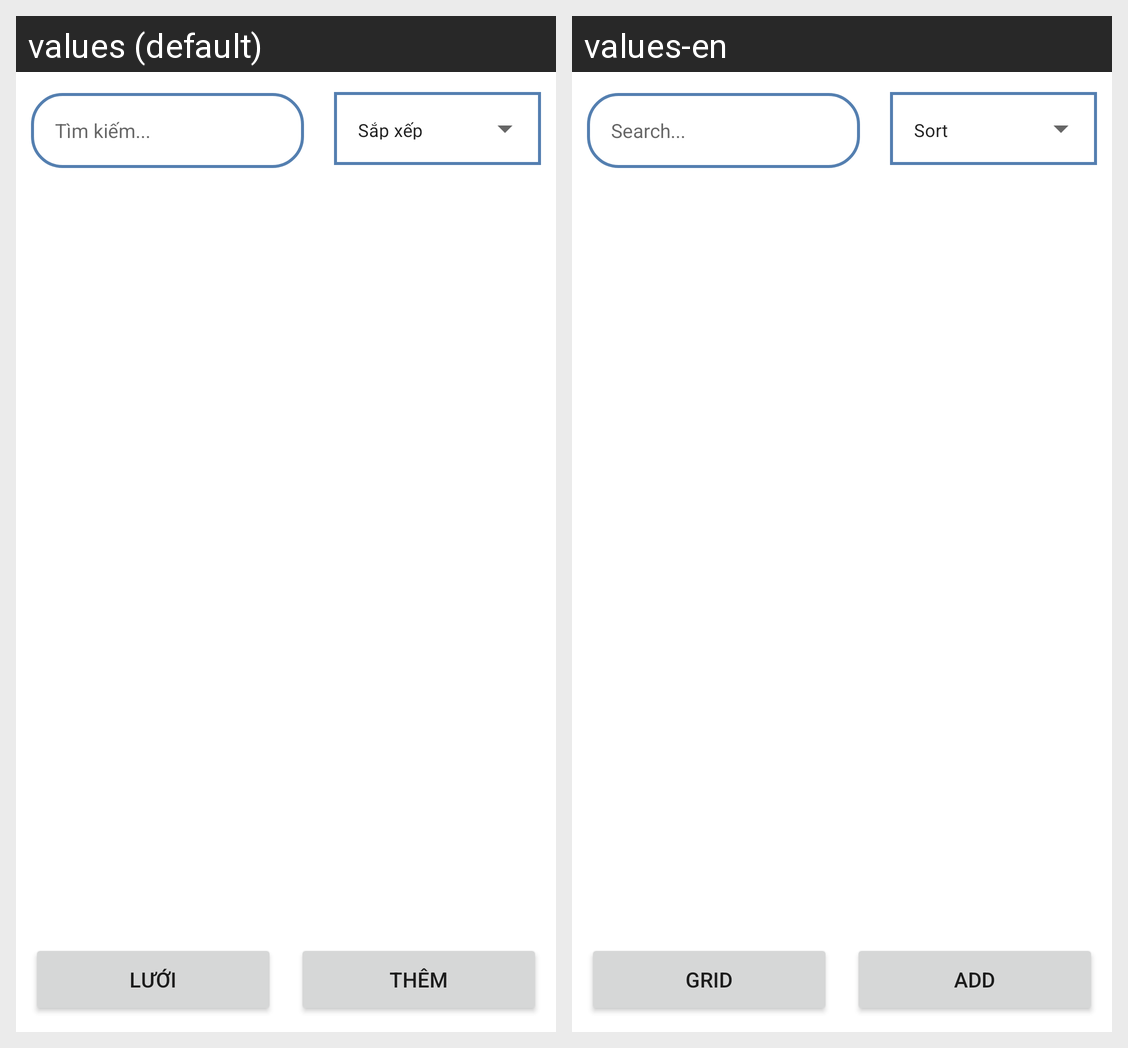

Locale-by-locale string values for the Android screen shown in this grid:
Android screen res/layout/fragment_employee.xml rendered under 2 locales, left to right: values (default), values-en. Device: Nexus 5 (rendered at 1080×1920; each locale shown at half size, 540×960, under a caption strip naming it); theme Theme.TravelManager.
Strings drawn on this screen, with the default value and each locale's value (text and hints the layout hard-codes, and strings that could not be matched under every locale, appear in the picture but are not listed):

search
  values: Tìm kiếm...
  values-en: Search...

sort
  values: Sắp xếp
  values-en: Sort

grid_view
  values: Lưới
  values-en: Grid

add
  values: Thêm
  values-en: Add
